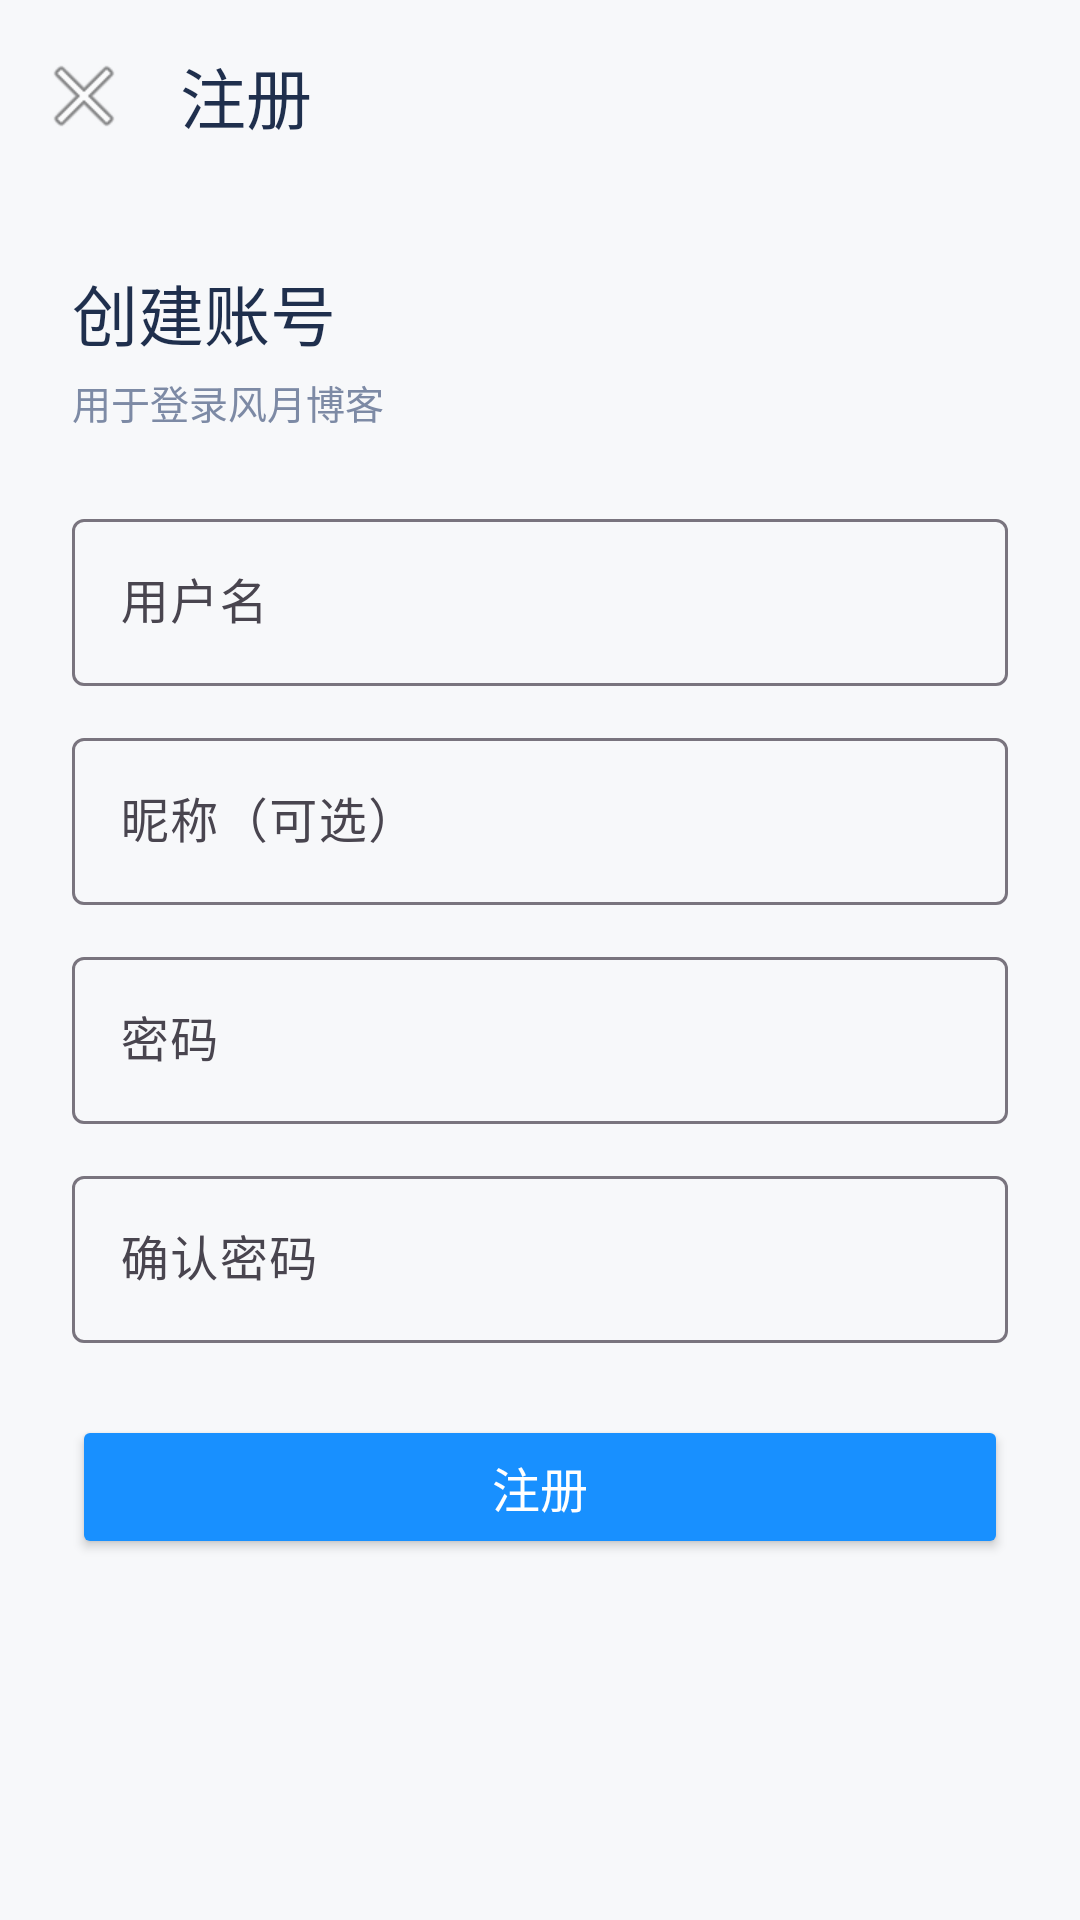

Layout XML and referenced resources for this Android screen:
<!-- AndroidManifest.xml: application theme Theme.Blog -->
<!-- res/layout/activity_register.xml -->
<?xml version="1.0" encoding="utf-8"?>
<androidx.coordinatorlayout.widget.CoordinatorLayout xmlns:android="http://schemas.android.com/apk/res/android"
    xmlns:app="http://schemas.android.com/apk/res-auto"
    android:layout_width="match_parent"
    android:layout_height="match_parent"
    android:background="@color/surface_bg">

    <com.google.android.material.appbar.AppBarLayout
        android:layout_width="match_parent"
        android:layout_height="wrap_content"
        android:background="@color/surface_bg"
        app:elevation="0dp">

        <com.google.android.material.appbar.MaterialToolbar
            android:id="@+id/toolbar"
            android:layout_width="match_parent"
            android:layout_height="wrap_content"
            android:background="@color/surface_bg"
            app:navigationIcon="@android:drawable/ic_menu_close_clear_cancel"
            app:title="注册"
            app:titleTextColor="@color/brand_text_primary" />
    </com.google.android.material.appbar.AppBarLayout>

    <ScrollView
        android:layout_width="match_parent"
        android:layout_height="match_parent"
        android:padding="24dp"
        app:layout_behavior="@string/appbar_scrolling_view_behavior">

        <LinearLayout
            android:layout_width="match_parent"
            android:layout_height="wrap_content"
            android:orientation="vertical">

            <TextView
                android:layout_width="wrap_content"
                android:layout_height="wrap_content"
                android:text="创建账号"
                android:textColor="@color/brand_text_primary"
                android:textSize="22sp"
                android:fontFamily="sans-serif-medium" />

            <TextView
                android:layout_width="wrap_content"
                android:layout_height="wrap_content"
                android:layout_marginTop="4dp"
                android:text="用于登录风月博客"
                android:textColor="@color/brand_text_secondary"
                android:textSize="13sp" />

            <com.google.android.material.textfield.TextInputLayout
                android:layout_width="match_parent"
                android:layout_height="wrap_content"
                android:layout_marginTop="24dp">

                <com.google.android.material.textfield.TextInputEditText
                    android:id="@+id/etUsername"
                    android:layout_width="match_parent"
                    android:layout_height="wrap_content"
                    android:hint="用户名"
                    android:inputType="textPersonName" />
            </com.google.android.material.textfield.TextInputLayout>

            <com.google.android.material.textfield.TextInputLayout
                android:layout_width="match_parent"
                android:layout_height="wrap_content"
                android:layout_marginTop="12dp">

                <com.google.android.material.textfield.TextInputEditText
                    android:id="@+id/etNickname"
                    android:layout_width="match_parent"
                    android:layout_height="wrap_content"
                    android:hint="昵称（可选）"
                    android:inputType="textPersonName" />
            </com.google.android.material.textfield.TextInputLayout>

            <com.google.android.material.textfield.TextInputLayout
                android:layout_width="match_parent"
                android:layout_height="wrap_content"
                android:layout_marginTop="12dp">

                <com.google.android.material.textfield.TextInputEditText
                    android:id="@+id/etPassword"
                    android:layout_width="match_parent"
                    android:layout_height="wrap_content"
                    android:hint="密码"
                    android:inputType="textPassword" />
            </com.google.android.material.textfield.TextInputLayout>

            <com.google.android.material.textfield.TextInputLayout
                android:layout_width="match_parent"
                android:layout_height="wrap_content"
                android:layout_marginTop="12dp">

                <com.google.android.material.textfield.TextInputEditText
                    android:id="@+id/etPassword2"
                    android:layout_width="match_parent"
                    android:layout_height="wrap_content"
                    android:hint="确认密码"
                    android:inputType="textPassword" />
            </com.google.android.material.textfield.TextInputLayout>

            <Button
                android:id="@+id/btnRegister"
                android:layout_width="match_parent"
                android:layout_height="48dp"
                android:layout_marginTop="24dp"
                android:backgroundTint="@color/brand_primary"
                android:text="注册"
                android:textColor="@color/white"
                android:textSize="16sp" />

            <ProgressBar
                android:id="@+id/progress"
                style="@style/Widget.Blog.ProgressBar"
                android:layout_width="wrap_content"
                android:layout_height="wrap_content"
                android:layout_gravity="center_horizontal"
                android:layout_marginTop="16dp"
                android:visibility="gone" />

        </LinearLayout>
    </ScrollView>

</androidx.coordinatorlayout.widget.CoordinatorLayout>
<!-- resources referenced by this layout -->
<resources>
  <color name="brand_primary">#1890FF</color>
  <color name="brand_text_primary">#1F2F4D</color>
  <color name="brand_text_secondary">#7D8AA5</color>
  <color name="surface_bg">#F7F8FA</color>
  <color name="white">#FFFFFFFF</color>
  <style name="Widget.Blog.ProgressBar" parent="Widget.AppCompat.ProgressBar">
          <item name="android:indeterminateTint">@color/brand_primary</item>
          <item name="android:indeterminateTintMode">src_in</item>
      </style>
  <style name="Theme.Blog" parent="Base.Theme.Blog" />
  <style name="Base.Theme.Blog" parent="Theme.Material3.DayNight.NoActionBar">
          
          <item name="colorPrimary">@color/brand_primary</item>
          <item name="colorOnPrimary">@color/white</item>
          <item name="colorPrimaryContainer">@color/brand_primary_container</item>
          <item name="android:statusBarColor">@color/surface_bg</item>
          <item name="android:windowBackground">@color/surface_bg</item>
          <item name="android:navigationBarColor">@color/white</item>
          <item name="android:fontFamily">sans-serif</item>
      </style>
  <color name="brand_primary_container">#E6F4FF</color>
</resources>
